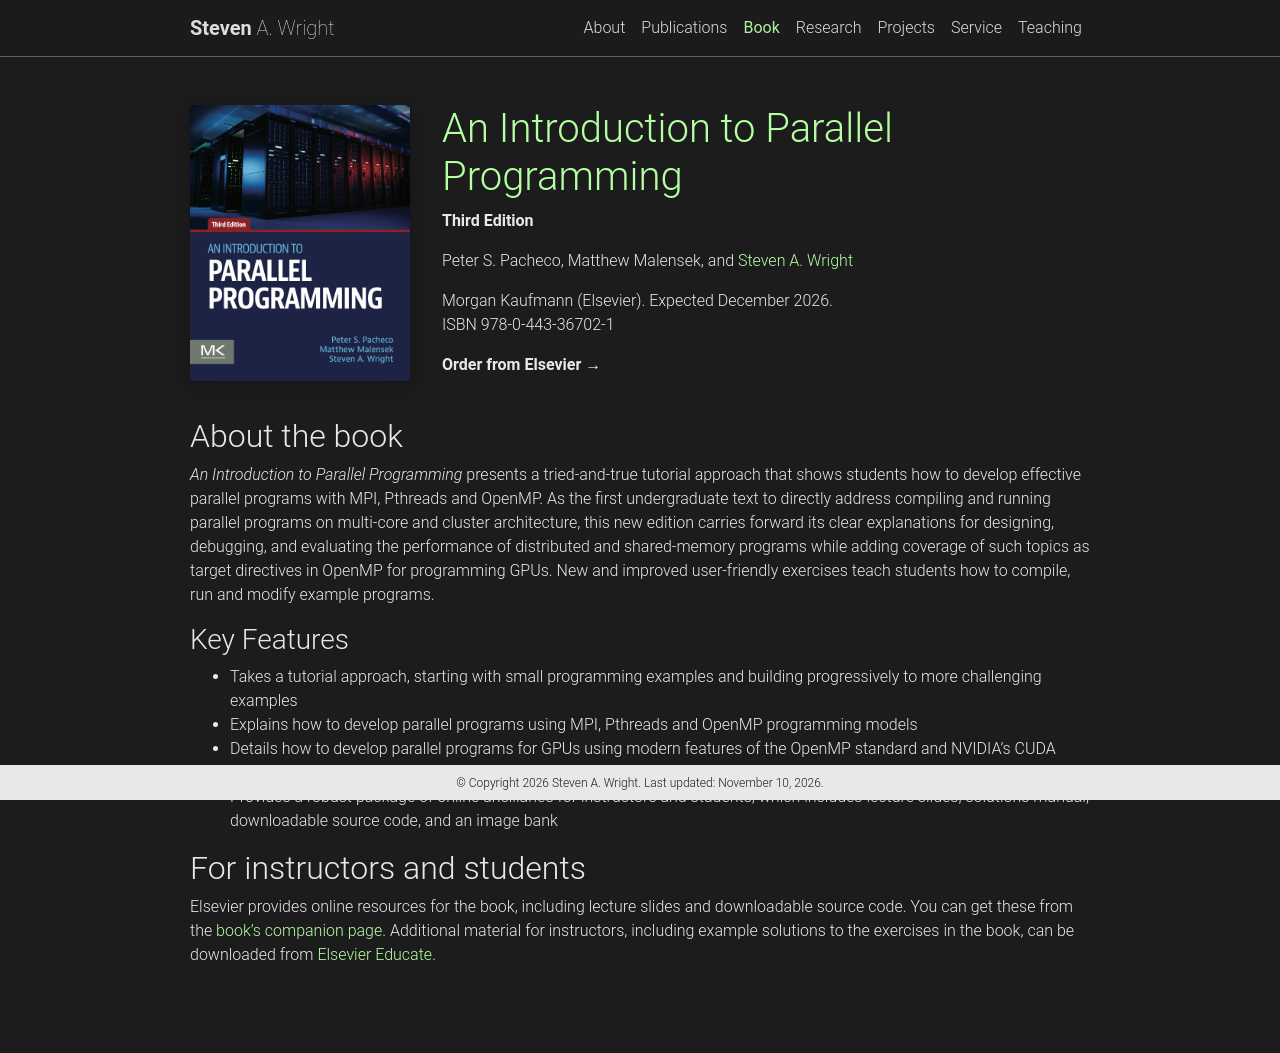

repository: swright87/swright87.github.io · page: book/index.html · generator: jekyll

---
layout: page
permalink: /book/
title: Book
description: An Introduction to Parallel Programming, Third Edition
nav: true
nav_order: 3
# `title` is also the navbar label, so hide the layout's "Book" heading and use the h1 below instead.
_styles: >
  .post-header { display: none; }
---

<div style="display: flex; flex-wrap: wrap; gap: 2rem; align-items: flex-start; margin-bottom: 1.5rem;">
  <a href="https://shop.elsevier.com/books/an-introduction-to-parallel-programming/wright/978-0-443-36702-1" style="flex: 0 0 220px; max-width: 100%;">
    <img
      src="{{ 'assets/img/ipp-wright-book.png' | relative_url }}"
      alt="Cover of An Introduction to Parallel Programming, Third Edition"
      style="width: 100%; height: auto; border-radius: 4px; box-shadow: 0 4px 16px rgba(0, 0, 0, 0.25);"
    >
  </a>
  <div style="flex: 1 1 280px;">
    <h1 class="post-title" style="margin-top: 0;"><a href="https://shop.elsevier.com/books/an-introduction-to-parallel-programming/wright/978-0-443-36702-1">An Introduction to Parallel Programming</a></h1>
    <p><strong>Third Edition</strong></p>
    <p>Peter S. Pacheco, Matthew Malensek, and <a>Steven A. Wright</a></p>
    <p>Morgan Kaufmann (Elsevier). Expected December 2026.<br>ISBN 978-0-443-36702-1</p>
    <p>
      <a href="https://shop.elsevier.com/books/an-introduction-to-parallel-programming/wright/978-0-443-36702-1"><strong>Order from Elsevier &rarr;</strong></a>
    </p>
  </div>
</div>

## About the book

_An Introduction to Parallel Programming_ presents a tried-and-true tutorial approach that shows students how to develop effective parallel programs with MPI, Pthreads and OpenMP. As the first undergraduate text to directly address compiling and running parallel programs on multi-core and cluster architecture, this new edition carries forward its clear explanations for designing, debugging, and evaluating the performance of distributed and shared-memory programs while adding coverage of such topics as target directives in OpenMP for programming GPUs. New and improved user-friendly exercises teach students how to compile, run and modify example programs.

### Key Features

- Takes a tutorial approach, starting with small programming examples and building progressively to more challenging examples
- Explains how to develop parallel programs using MPI, Pthreads and OpenMP programming models
- Details how to develop parallel programs for GPUs using modern features of the OpenMP standard and NVIDIA's CUDA programming model
- Provides a robust package of online ancillaries for instructors and students, which includes lecture slides, solutions manual, downloadable source code, and an image bank

## For instructors and students

Elsevier provides online resources for the book, including lecture slides and downloadable source code. You can get these from the [book's companion page](https://shop.elsevier.com/books/book-companion/9780443367021).
Additional material for instructors, including example solutions to the exercises in the book, can be downloaded from [Elsevier Educate](https://www.educate.elsevier.com/book/details/9780443367021).
